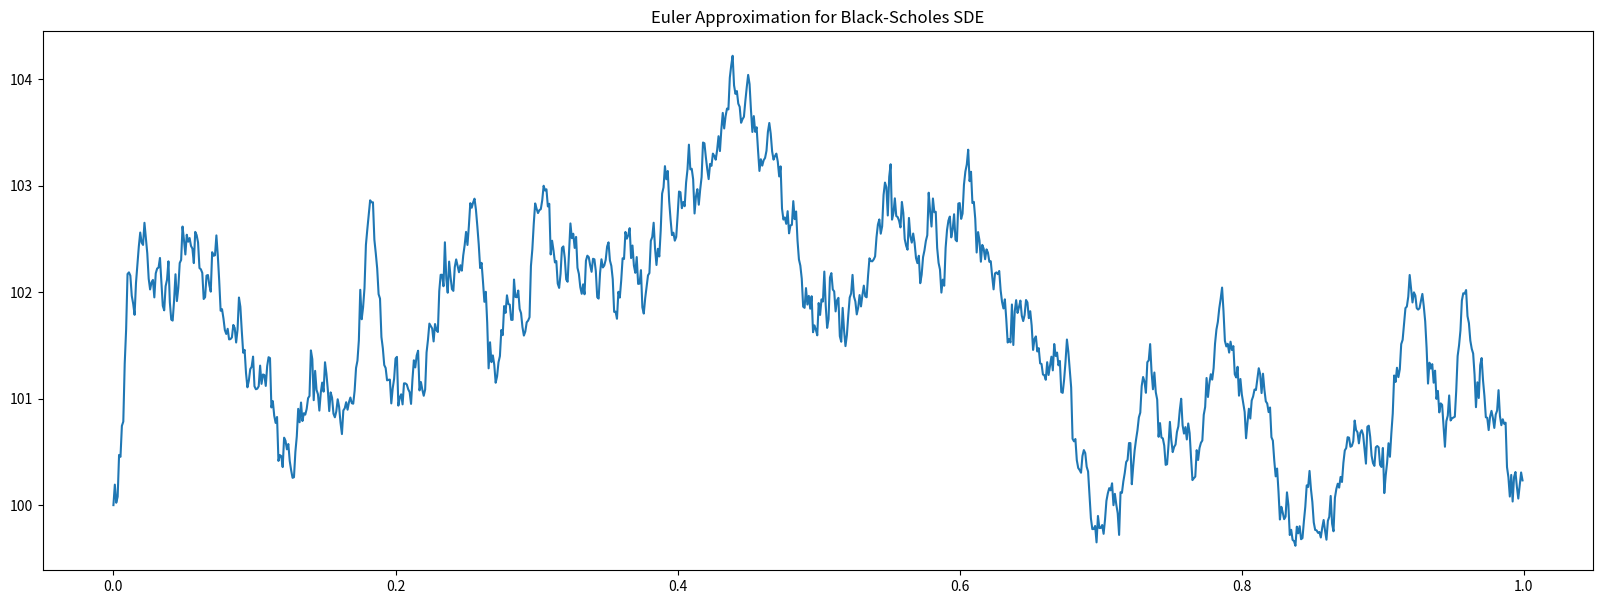
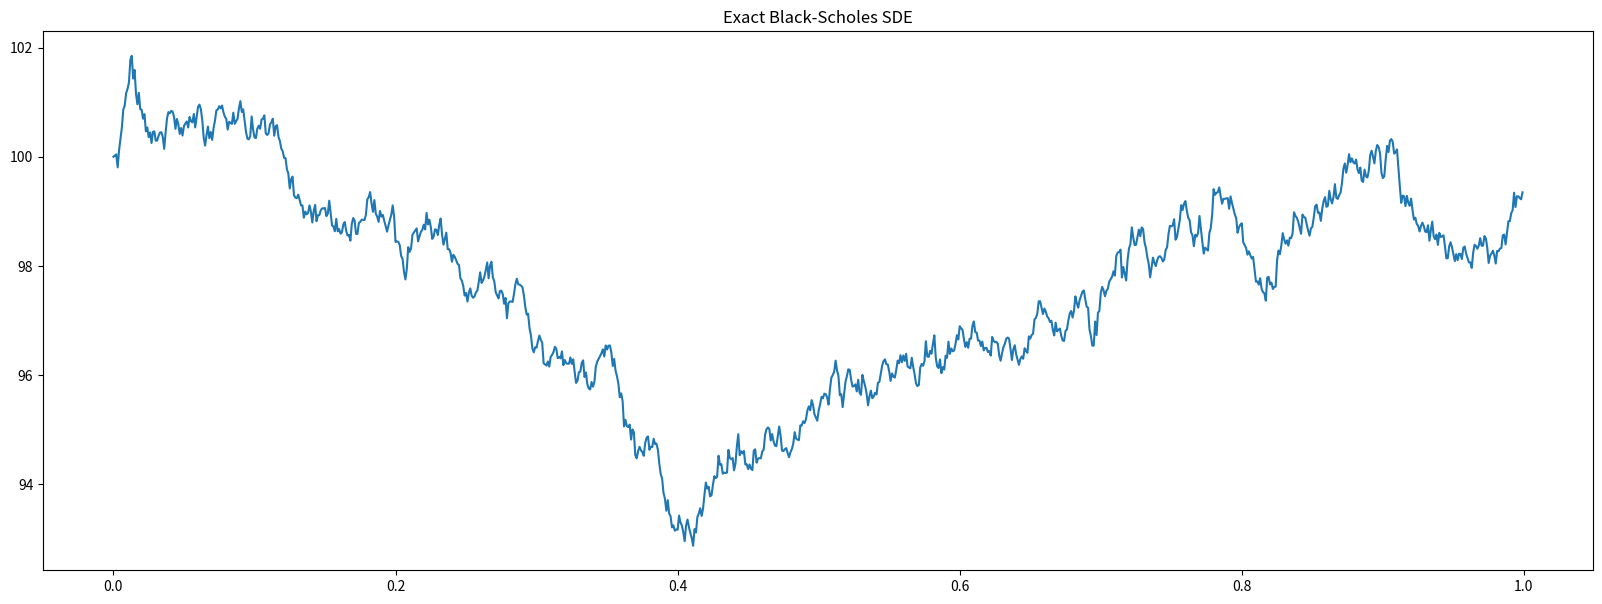
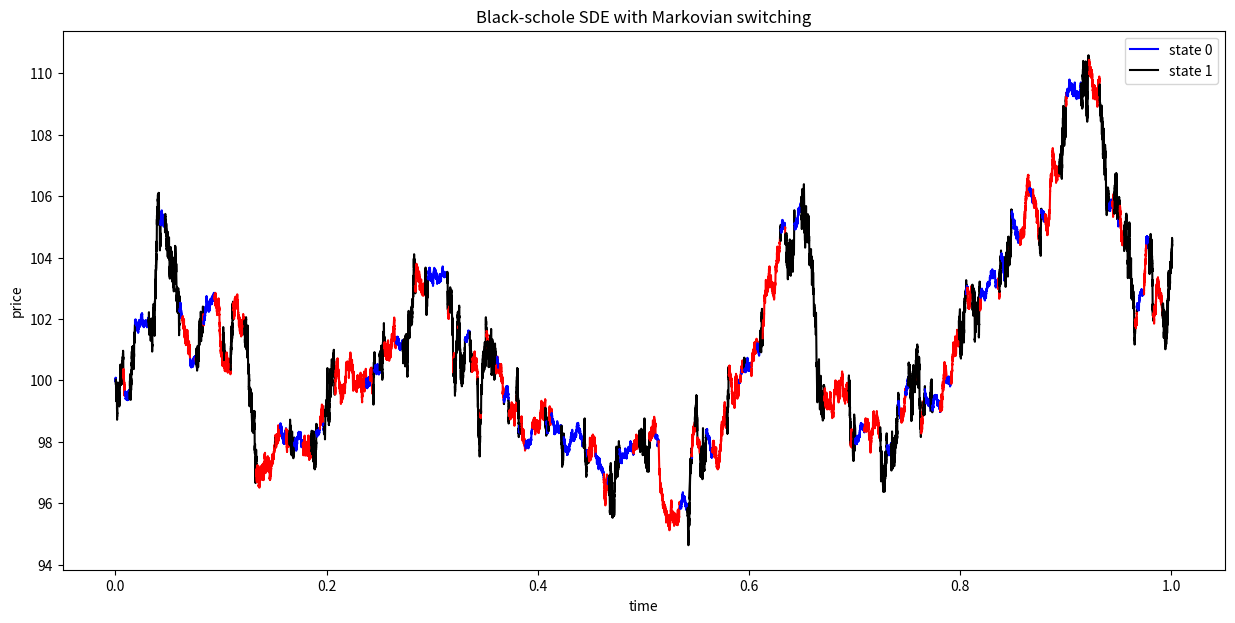

Recreate these plots in Python, in order.
#!/usr/bin/env python
# coding: utf-8

# In[1]:


import numpy as np
import matplotlib.pyplot as plt
from matplotlib.collections import LineCollection
from matplotlib.colors import ListedColormap, BoundaryNorm
from scipy import stats
import random


# In[2]:


#Create a class for sde simulation
class SDE():
    def __init__(self):
        self.data = [] # for recording stock price and time
        
    def brownian(self, dt):
        return np.random.normal(loc=0, scale=np.sqrt(dt))
    
    def record(self, t, x):
        self.data.append((t,x)) # for recording
        
    def timesteps(self):
        ts, xs = list(zip(*self.data))
        return np.array(ts).T # return all the time
    
    def stock_prices(self):
        ts, xs = list(zip(*self.data))
        return np.array(xs).T # return all the stock price
    
    def make_steps(self):
        raise NotImplementedError 


# In[3]:


# Euler approximation for black-scholes SDE
class euler_approx_bs(SDE):
    def __init__(self, para):
        # mu: drift, which is the interest rate when risk neutral
        # sigma: volatility
        self.mu = para[0] 
        self.sigma = para[1]
        self.data = [] # record the stock price and time
    
    def make_steps(self, t0, t1, x, dt):
        # t0: starting time
        # t1: ending time
        # x: stock price
        # N: number of steps
        t = t0
        while t <= t1:
            self.record(t, x)
            t += dt
            x += self.mu * dt * x + self.sigma * x * self.brownian(dt) 
        return self.data
    
    def change_para(self, para):
        self.data = []
        self.mu = para[0]
        self.sigma = para[1]


# In[4]:


#test the Euler Approximation for Black-Scholes SDE
from time import process_time
t0 = 0
t1 = 1
stock = 100
dt = 1/1000
sigma = 0.05
mu = 0.02
para = (mu, sigma)

fig, ax = plt.subplots(figsize = (20,7))
ax.set_title("Euler Approximation for Black-Scholes SDE")
start = process_time()

euler = euler_approx_bs(para)
e =euler.make_steps(t0, t1, stock, dt)
ax.plot(euler.timesteps(), euler.stock_prices())
euler.change_para(para)
end = process_time()



# In[5]:


# Exact Black-Scholes SDE
class exact_bs(SDE):
    def __init__(self, para):
        # mu: drift, which is the interest rate when risk neutral
        # sigma: volatility
        self.mu = para[0] 
        self.sigma = para[1]
        self.data = [] # record the stock price and time
    
    def make_steps(self, t0, t1, x, dt):
        # t0: starting time
        # t1: ending time
        # x: stock price
        # dt: step interval
        t = t0
        while t <= t1:
            self.record(t, x)
            t += dt
            x = x*np.exp((self.mu - 1/2*self.sigma**2)*dt + self.sigma*np.sqrt(dt)*self.brownian(1))
        return self.data
    
    def change_para(self, para):
        self.data = []
        self.mu = para[0]
        self.sigma = para[1]


# In[6]:


# test the exact Black-Scholes SDE
t0 = 0
t1 = 1
stock = 100
dt = 1/1000
mu = 0.02
sigma = 0.05
para = (mu, sigma)

fig, ax = plt.subplots(figsize = (20,7))
ax.set_title("Exact Black-Scholes SDE")

exact = exact_bs(para)
exact.make_steps(t0, t1, stock, dt)
ax.plot(exact.timesteps(), exact.stock_prices())
exact.change_para(para)


# In[27]:


# Simulate continuous time markov chain with gillespie algorithm
# Varying dt
class sde_ms():

    """
        Stochastic differential equation with Markovian switching 
        "sde" can be plugged in with not only Black-Scholes model but
        also other stochastic differential equation 
    """
    def __init__(self, sde, t0, t1, S0, q_mat, current_state, para, stepNos, dt = None):
        # bs: black-scholes algorithm
        # t0: starting time
        # t1: ending time
        # s0: initial stock price
        # q_mat: Q-matrix with lambdas         
        self.sde = sde
        self.t = t0
        self.t1 = t1
        self.x = S0
        self.current_state = current_state
        self.history = []
        if q_mat.shape[0] != len(para):
            raise Exception("Parameters length not equal to Q-matrix")
        self.q_mat = q_mat 
        self.para = para
        self.dt = dt
        self.stepNos = stepNos
        

    def record(self, holding_t, states, ts, xs):
        self.history.append((holding_t, states, ts, xs))
   
    def next_state(self):
        # pick up the current state value from the Q-matrix
        probs = self.q_mat[self.current_state].copy()
        # set the current state value to be zero in Q-matrix        
        probs[self.current_state] = 0
        # normalised
        probs = probs / sum(probs)
        # return a random sample
        return stats.rv_discrete(values=(range(len(probs)), probs)).rvs()
    
    
    def gillespie(self):
        i = 1
        while self.t < self.t1:            
            # holding time at current state
            L = abs(self.q_mat[self.current_state][self.current_state])        
            holding_t = np.random.exponential(scale=1 / L)
            
            end_t = self.t + holding_t
            
            if end_t > self.t1:
                end_t = self.t1 + 0.001
                holding_t = self.t1 - self.t
            
            delta_t = self.dt if self.dt else holding_t / self.stepNos
                
            
            
            # SDE model at current state with the holding time
            # varying dt
            self.sde.make_steps(self.t, end_t, self.x, delta_t)
            xs = self.sde.stock_prices()
            ts = self.sde.timesteps()
            self.record(holding_t, self.current_state, ts, xs)

            # update current stock price and time
            self.x = xs[-1]
            self.t = ts[-1]
            
            #New parameters after switching
            state = self.next_state()
            self.sde.change_para(self.para[state])           
            self.current_state = state            
        return self.history    


# In[86]:


# test the Euler Approx of Black Scholes SDE with markov switching

#parameters
mu0 = 0.006
sigma0 = 0.05
para0 = (mu0, sigma0)

mu1 = 0.002
sigma1 = 0.1
para1 = (mu1, sigma1)

mu2 = 0.009
sigma2 = 0.2
para2 = (mu2, sigma2)


# para = [para0, para1]

para = [para0, para1, para2]

# time interval
t0 = 0
t1 = 1

# markov state lambda value
lambda01 = 100
lambda02 = 100
lambda10 = 100
lambda12 = 100
lambda20 = 100
lambda21 = 100
# q_mat = np.array([[-lambda01, lambda01], [lambda10, -lambda10]])

lambda00 = lambda01 + lambda02
lambda11 = lambda10 + lambda12
lambda22 = lambda20 + lambda21

q_mat = np.array([[-lambda00, lambda01, lambda02], [lambda10, -lambda11, lambda12], [lambda20, lambda21, -lambda22]])


# initial stock price and state
s0 = 100
current_state = 0

#black-scholes model used for markovian switching
bs = euler_approx_bs(para0)


bsms = sde_ms(bs, t0, t1, s0, q_mat, current_state, para, 1000)

#run gillespie getting the data for Black-Scholes with markovian switching
data = bsms.gillespie()


# In[79]:


def make_ms_plot(data, n, colors = None):
    # n : numbers of states
    
    fig, ax = plt.subplots(1, 1, figsize = (15, 7))
    
    #set up the color if the custom color is missing
    if colors == None:
        colors = plt.cm.jet(np.linspace(0,1,n))
    
    #plot the data with states in different colors
    for i, d in enumerate(data):
        if i == 0:
            ax.plot(d[2], d[3], color = colors[d[1]], label = 'state 0')
        elif i == 1:
            ax.plot(d[2], d[3], color = colors[d[1]], label = 'state 1')
        else:
            ax.plot(d[2], d[3], color = colors[d[1]])
    #plot the data of reduced timesteps with states in different colors    
#     for d in data:
#         reduced_t = [k for i, k in enumerate(d[2]) if i % 2 ==0]
#         reduced_x = [k for i, k in enumerate(d[3]) if i % 2 ==0]
#         ax[1].plot(reduced_t, reduced_x, color = colors[d[1]])
    
    ax.set_title("Black-schole SDE with Markovian switching")
    ax.legend()
    ax.set_ylabel('price')
    ax.set_xlabel('time')
#     plt.savefig("stationary.pdf", format="pdf", bbox_inches="tight")
#     ax[1].set_title("Black-schole SDE for markovian switching with timestep 10*dt")
    
    


# In[6]:


# checking the stationary probability is correct or not
def check_stat_prob(data):
    check = {}
    for d in data:
        time = d[0]
        state = d[1]
        if state not in check:
            check[state] = time
        else:
            check[state] += time
    return check


# In[88]:


check_stat_prob(data)


# In[87]:


nos_state = 3
make_ms_plot(data, nos_state, colors = ['b', 'r', 'k'])


# In[ ]:




